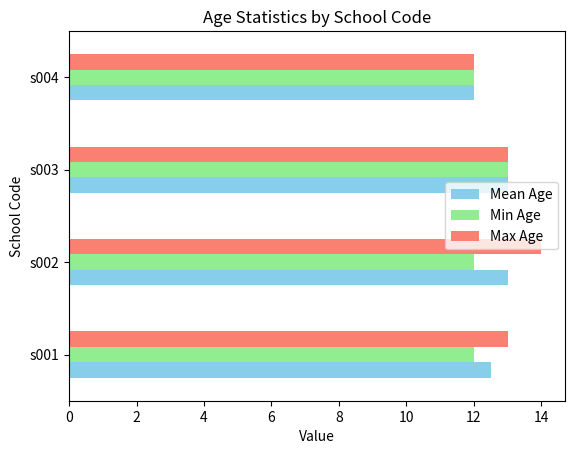

This chart was generated by the following Python code:
""""
Task 2: .Write a Pandas program to split the following dataframe by school code and get mean, min, and max value of age for each school. Also generate a horizontal bar chart based on the result and explain the conclusion.

 Input: student_data = pd.DataFrame({ 'school_code': ['s001','s002','s003','s001','s002','s004'],

 'class': ['V', 'V', 'VI', 'VI', 'V', 'VI'], 

'name': ['Alberto Franco','Gino Mcneill','Ryan Parkes', 'Eesha Hinton', 'Gino Mcneill', 'David Parkes'], 

'age': [12, 12, 13, 13, 14, 12], 

'height': [173, 192, 186, 167, 151, 159], 

'weight': [35, 32, 33, 30, 31, 32], 

'address': ['street1', 'street2', 'street3', 'street1', 'street2', 'street4']}, )
"""

import pandas as pd
import matplotlib.pyplot as plt

# Create the DataFrame
student_data = pd.DataFrame({
    'school_code': ['s001', 's002', 's003', 's001', 's002', 's004'],
    'class': ['V', 'V', 'VI', 'VI', 'V', 'VI'],
    'name': ['Alberto Franco', 'Gino Mcneill', 'Ryan Parkes', 'Eesha Hinton', 'Gino Mcneill', 'David Parkes'],
    'age': [12, 12, 13, 13, 14, 12],
    'height': [173, 192, 186, 167, 151, 159],
    'weight': [35, 32, 33, 30, 31, 32],
    'address': ['street1', 'street2', 'street3', 'street1', 'street2', 'street4']
})

# Group by 'school_code' and calculate mean, min, and max values of 'age'
age_stats = student_data.groupby('school_code')['age'].agg(['mean', 'min', 'max'])

# Print the result
print(age_stats)

# Generate a horizontal bar chart
age_stats.plot(kind='barh', color=['skyblue', 'lightgreen', 'salmon'])
plt.title('Age Statistics by School Code')
plt.xlabel('Value')
plt.ylabel('School Code')
plt.legend(['Mean Age', 'Min Age', 'Max Age'])
plt.show()
